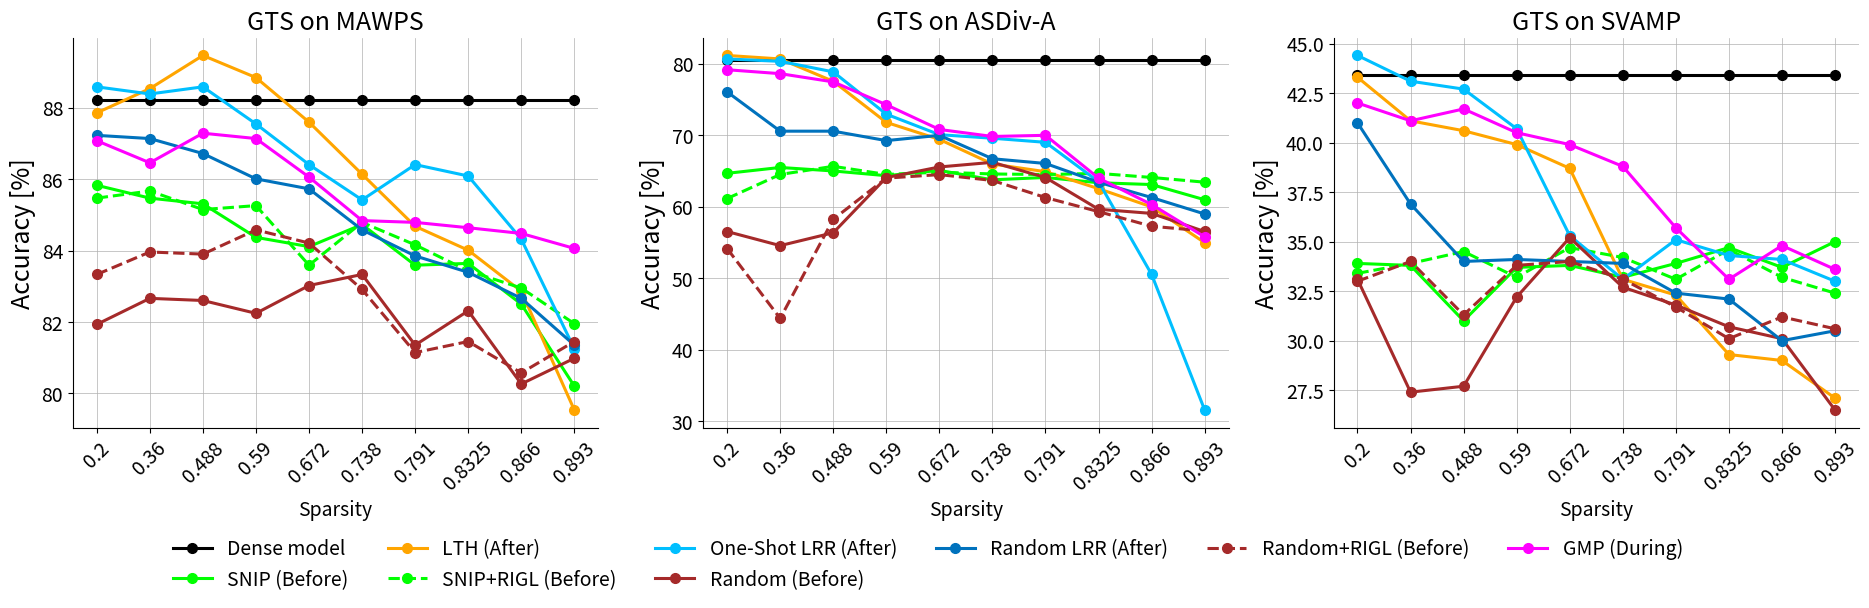

The matplotlib source for this figure:
import matplotlib.pyplot as plt
import numpy as np
import os, re
from matplotlib.pyplot import figure
fig = figure(num=None, figsize=(19, 6), dpi=150, facecolor='w', edgecolor='k')
fontsize = 14
Titlesize = 18
markersize = 7
linewidth = 2.2

def sorted_nicely(l):
    """ Sort the given iterable in the way that humans expect."""
    convert = lambda text: int(text) if text.isdigit() else text
    alphanum_key = lambda key: [ convert(c) for c in re.split('([0-9]+)', key) ]
    return sorted(l, key = alphanum_key)


x_axis = range(10)

# mawps

dense_mawps = [88.23]

robert_gmp_mawps = [87.08, 86.46, 87.29, 87.14, 86.06, 84.84, 84.79, 84.64, 84.48, 84.06]
robert_omp_after_mawps = [88.59, 88.39, 88.59, 87.55, 86.41, 85.42, 86.41, 86.09, 84.32, 81.25]
robert_omp_before_mawps = [87.81, 86.46, 2.08, 2.08, 2.08, 2.08, 2.08, 2.08, 2.08, 2.08]
robert_omp_rigl_mawps  = [87.81, 86.09,  2.08, 2.08, 2.08, 2.08, 2.08, 2.08, 2.08,]

robert_random_after_mawps  = [87.23, 87.14, 86.72, 86.01, 85.73, 84.58, 83.85, 83.39, 82.66, 81.35]
robert_random_before_mawps = [81.93, 82.66, 82.60, 82.24, 83.02, 83.33, 81.35, 82.31, 80.26, 80.98]
robert_random_rigl_mawps   = [83.33, 83.96, 83.90, 84.58, 84.21, 82.91, 81.14, 81.45, 80.57, 81.45]

robert_snip_mawps = [85.83, 85.47, 85.31, 84.37, 84.11,  84.73, 83.59, 83.64, 82.5, 80.20]

robert_snip_rigl_mawps = [85.47, 85.67, 85.15, 85.26, 83.59, 84.79, 84.16, 83.43, 82.95, 81.95]

robert_lth_mawps = [87.86, 88.54, 89.47, 88.85, 87.60, 86.14, 84.68, 84.01, 82.86, 79.53]



roberta_large = fig.add_subplot(1,3,1)
roberta_large.plot(x_axis, dense_mawps*10,  '-o',color='black',linewidth=linewidth, markersize=markersize, )

roberta_large.plot(x_axis, robert_snip_mawps,  '-o',color='#00FF00',linewidth=linewidth, markersize=markersize, )
roberta_large.plot(x_axis, robert_lth_mawps,  '-o', color='orange',linewidth=linewidth, markersize=markersize, )
roberta_large.plot(x_axis, robert_snip_rigl_mawps,  '--o',color='#00FF00',linewidth=linewidth, markersize=markersize )
roberta_large.plot(x_axis, robert_omp_after_mawps,  '-o',color='#00BFFF',linewidth=linewidth, markersize=markersize, )
roberta_large.plot(x_axis, robert_random_before_mawps,  '-o',color='brown',linewidth=linewidth, markersize=markersize, )
roberta_large.plot(x_axis, robert_random_after_mawps,  '-o',color='#0072BD',linewidth=linewidth, markersize=markersize, )
roberta_large.plot(x_axis, robert_random_rigl_mawps,  '--o',color='brown',linewidth=linewidth, markersize=markersize)
roberta_large.plot(x_axis, robert_gmp_mawps,  '-o', color='magenta',linewidth=linewidth, markersize=markersize, )
# roberta_large.plot(x_axis, robert_omp_before_mawps,  '-o' ,color='#bcbd22',linewidth=linewidth, markersize=markersize, )
# roberta_large.plot(x_axis, robert_omp_rigl_mawps,  '--o',color='#bcbd22',linewidth=linewidth, markersize=markersize )


roberta_large.set_title('GTS on MAWPS',fontsize=Titlesize)
roberta_large.set_xticks(range(10))
# roberta_large.axes.get_xaxis().set_visible(False)
roberta_large.set_ylabel('Accuracy [%]', fontsize=Titlesize)
roberta_large.set_xlabel('Sparsity',fontsize=fontsize)
roberta_large.set_xticklabels([], rotation=45,fontsize=fontsize )
roberta_large.set_xticklabels(np.array( [0.2, 0.36, 0.488, 0.590, 0.672, 0.738, 0.791, 0.8325, 0.866, 0.893]), fontsize=10 )
roberta_large.tick_params(axis='both', which='major', labelsize=fontsize)
# xposition = [3,7]
# for xc in xposition:
#     plt.axvline(x=xc, color='#a90308', linestyle='--', alpha=0.5)
roberta_large.grid(True, linestyle='-', linewidth=0.5, )

roberta_large.spines['right'].set_visible(False)
roberta_large.spines['top'].set_visible(False)


# asdiv 

dense_asdiv = [80.61]


robert_random_after_asdiv  = [76.08, 70.58, 70.58, 69.26, 70.00, 66.72, 66.06, 63.43, 61.29, 58.99]
robert_random_before_asdiv = [56.53, 54.56, 56.36, 64.09, 65.57, 66.22, 64.09, 59.65, 59.07, 56.53]
robert_random_rigl_asdiv   = [54.15, 44.37, 58.25, 64.01, 64.50, 63.68, 61.29, 59.32, 57.27, 56.61]
robert_gm_after_asdiv = [80.69, 80.36, 78.88, 72.96, 70.09, 69.59, 69.02, 63.51, 50.53, 31.55] #63.51, 50.53, 31.55
robert_gm_before_asdiv = [80.85, 72.14, 21.03, 0.8, 0.8,0.8,0.8,0.8,0.8,0.8 ]
robert_gm_rigl_robert_gm_rigl_asdivasdiv  = [80.36, 72.22, 15.04, 0.8, 0.8,0.8,0.8,0.8,0.8,0.8 ]
# robert_gmp_asdiv_see1 = [78.55, 78.06, 78.14, 76.49, 73.95, 74.19, 76.41, 73.21, 74.9, 74.19]
robert_gmp_asdiv_seed2 = [79.18, 78.63, 77.48, 74.28, 70.82, 69.84, 70.00, 64.01, 60.31, 55.79]
robert_snip_asdiv = np.array([69.68, 70.50, 70.01, 69.35, 70.09, 68.77, 69.10, 68.36, 68.11, 65.98]) - 5
robert_snip_rigl_asdiv = np.array([66.15, 69.52, 70.66, 69.52, 69.84, 69.59, 69.51, 69.67, 69.10, 68.44 ]) - 5
robert_lth_asdiv = [81.18, 80.69, 77.56, 71.81, 69.43, 65.98, 64.91, 62.53, 59.98, 54.97]




roberta_large = fig.add_subplot(1,3,2)
roberta_large.plot(x_axis, dense_asdiv*10,  '-o',   label='Dense model',color='black',linewidth=linewidth, markersize=markersize, )

roberta_large.plot(x_axis, robert_snip_asdiv,  '-o',   label='SNIP (Before)',color='#00FF00',linewidth=linewidth, markersize=markersize, )
roberta_large.plot(x_axis, robert_lth_asdiv,  '-o',   label='LTH (After)',color='orange',linewidth=linewidth, markersize=markersize, )
roberta_large.plot(x_axis, robert_snip_rigl_asdiv,  '--o',   label='SNIP+RIGL (Before)',color='#00FF00',linewidth=linewidth, markersize=markersize )
roberta_large.plot(x_axis, robert_gm_after_asdiv,  '-o',   label='One-Shot LRR (After)',color='#00BFFF',linewidth=linewidth, markersize=markersize, )
roberta_large.plot(x_axis, robert_random_before_asdiv,  '-o',   label='Random (Before)',color='brown',linewidth=linewidth, markersize=markersize, )
roberta_large.plot(x_axis, robert_random_after_asdiv,  '-o',   label='Random LRR (After)',color='#0072BD',linewidth=linewidth, markersize=markersize, )
roberta_large.plot(x_axis, robert_random_rigl_asdiv,  '--o',   label='Random+RIGL (Before)',color='brown',linewidth=linewidth, markersize=markersize)
roberta_large.plot(x_axis, robert_gmp_asdiv_seed2,  '-o',   label='GMP (During)',color='magenta',linewidth=linewidth, markersize=markersize, )
# roberta_large.plot(x_axis, robert_gm_before_asdiv,  '-o',   label='OMP (Before)' ,color='#bcbd22',linewidth=linewidth, markersize=markersize, )
# roberta_large.plot(x_axis, robert_gm_rigl_asdiv,  '--o',   label='OMP+RIGL (Before)',color='#bcbd22',linewidth=linewidth, markersize=markersize )


roberta_large.set_title('GTS on ASDiv-A',fontsize=Titlesize)
roberta_large.set_xticks(range(10))
# roberta_large.axes.get_xaxis().set_visible(False)
roberta_large.set_ylabel('Accuracy [%]', fontsize=Titlesize)
roberta_large.set_xlabel('Sparsity',fontsize=fontsize)
roberta_large.set_xticklabels([], rotation=45,fontsize=fontsize )
roberta_large.set_xticklabels(np.array( [0.2, 0.36, 0.488, 0.590, 0.672, 0.738, 0.791, 0.8325, 0.866, 0.893]), fontsize=10 )
roberta_large.tick_params(axis='both', which='major', labelsize=fontsize)
# xposition = [3,7]
# for xc in xposition:
#     plt.axvline(x=xc, color='#a90308', linestyle='--', alpha=0.5)
roberta_large.grid(True, linestyle='-', linewidth=0.5, )

roberta_large.spines['right'].set_visible(False)
roberta_large.spines['top'].set_visible(False)




# svamp

dense_svamp = [43.4]

# after is rerunning due to the issue of loading function
# gmp is running
robert_gmp_svamp =           [42.0, 41.1, 41.7, 40.5, 39.9, 38.8, 35.7, 33.1, 34.8, 33.6]
# robert_gm_before_svamp =     [38.5, 29.1, 1.4,  1.4,  1.4,  1.4,  1.4,  1.4,  1.4,  1.4 ]
# robert_gm_rigl_svamp   =     [37.2, 30.5, 1.4,  1.4,  1.4,  1.4,  1.4,  1.4,  1.4,  1.4 ]
robert_snip_rigl_svamp =     [33.4, 33.9, 34.5, 33.2, 34.7, 34.2, 33.1, 34.6, 33.2, 32.4]
robert_snip_svamp =          [33.9, 33.8, 31.0, 33.7, 33.8, 33.2, 33.9, 34.7, 33.7, 35.0]
robert_lth_svamp =           [43.3, 41.1, 40.6, 39.9, 38.7, 33.1, 32.3, 29.3, 29.0, 27.1]

robert_gm_after_svamp =      [44.4, 43.1, 42.7, 40.7, 35.3, 33.1, 35.1, 34.3, 34.1, 33.0]
robert_random_before_svamp = [33.1, 27.4, 27.7, 32.2, 35.2, 32.7, 31.8, 30.7, 30.1, 26.5]
robert_random_after_svamp  = [41.0, 36.9, 34.0, 34.1, 34.0, 33.9, 32.4, 32.1, 30.0, 30.5]
robert_random_rigl_svamp =   [33.0, 34.0, 31.3, 33.8, 34.0, 33.1, 31.7, 30.1, 31.2, 30.6]

x_axis = range(10)
roberta_large = fig.add_subplot(1,3,3)
roberta_large.plot(x_axis, dense_svamp*10,  '-o',color='black',linewidth=linewidth, markersize=markersize, )

roberta_large.plot(x_axis, robert_snip_svamp,  '-o',color='#00FF00',linewidth=linewidth, markersize=markersize, )
roberta_large.plot(x_axis, robert_lth_svamp,  '-o', color='orange',linewidth=linewidth, markersize=markersize, )
roberta_large.plot(x_axis, robert_snip_rigl_svamp,  '--o',color='#00FF00',linewidth=linewidth, markersize=markersize )
roberta_large.plot(x_axis, robert_gm_after_svamp,  '-o',color='#00BFFF',linewidth=linewidth, markersize=markersize, )
roberta_large.plot(x_axis, robert_random_before_svamp,  '-o',color='brown',linewidth=linewidth, markersize=markersize, )
roberta_large.plot(x_axis, robert_random_after_svamp,  '-o',color='#0072BD',linewidth=linewidth, markersize=markersize, )
roberta_large.plot(x_axis, robert_random_rigl_svamp,  '--o',color='brown',linewidth=linewidth, markersize=markersize)
roberta_large.plot(x_axis, robert_gmp_svamp,  '-o', color='magenta',linewidth=linewidth, markersize=markersize, )
# roberta_large.plot(x_axis, robert_gm_before_svamp,  '-o' ,color='#bcbd22',linewidth=linewidth, markersize=markersize, )
# roberta_large.plot(x_axis, robert_gm_rigl_svamp,  '--o',color='#bcbd22',linewidth=linewidth, markersize=markersize )


roberta_large.set_title('GTS on SVAMP',fontsize=Titlesize)
roberta_large.set_xticks(range(10))
# roberta_large.axes.set_ylabel().set_visible(True)
roberta_large.set_ylabel('Accuracy [%]', fontsize=Titlesize)
roberta_large.set_xlabel('Sparsity',fontsize=fontsize)
roberta_large.set_xticklabels([], rotation=45,fontsize=fontsize )
roberta_large.set_xticklabels(np.array( [0.2, 0.36, 0.488, 0.590, 0.672, 0.738, 0.791, 0.8325, 0.866, 0.893]), fontsize=10 )
roberta_large.tick_params(axis='both', which='major', labelsize=fontsize)
# xposition = [3,7]
# for xc in xposition:
#     plt.axvline(x=xc, color='#a90308', linestyle='--', alpha=0.5)
roberta_large.grid(True, linestyle='-', linewidth=0.5, )

roberta_large.spines['right'].set_visible(False)
roberta_large.spines['top'].set_visible(False)


# plt.tight_layout()
fig.legend(loc='lower center', bbox_to_anchor=(0.0, 0.0, 1, 1), fancybox=False, shadow=False, ncol=6, fontsize=fontsize, frameon=False)
fig.subplots_adjust(left=0.05 , bottom=0.3, right=0.99, top=0.95, wspace=0.2, hspace=0.2)

plt.savefig('graph2tree_no_omp_before.pdf')
plt.show()